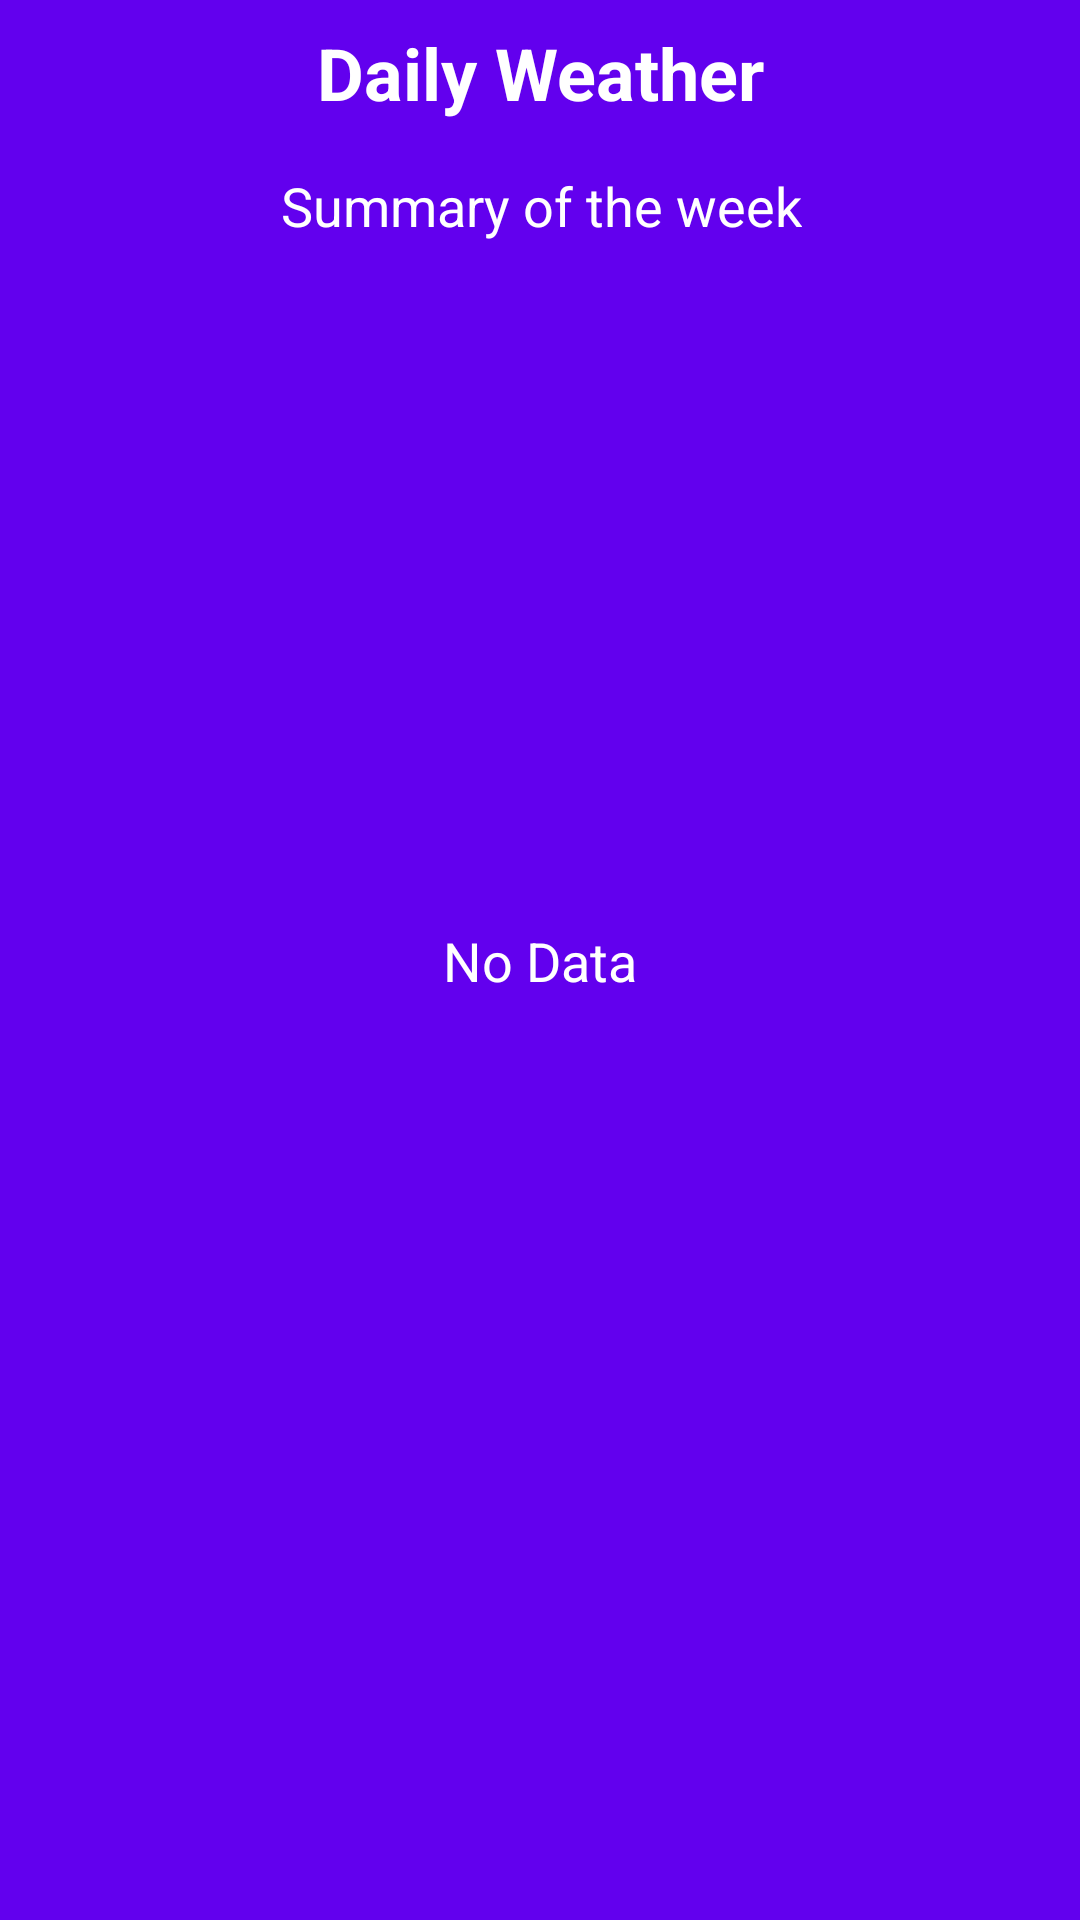

Produce the Android XML layout that renders to this screen, including the resource entries it uses.
<!-- AndroidManifest.xml: application theme Theme.KolorWeather -->
<!-- res/layout/activity_daily_weather.xml -->
<?xml version="1.0" encoding="utf-8"?>
<androidx.constraintlayout.widget.ConstraintLayout xmlns:android="http://schemas.android.com/apk/res/android"
    xmlns:app="http://schemas.android.com/apk/res-auto"
    xmlns:tools="http://schemas.android.com/tools"
    android:layout_width="match_parent"
    android:layout_height="match_parent"
    android:background="@color/design_default_color_primary"
    tools:context=".UI.DailyWeatherActivity">

    <TextView
        android:id="@+id/titleTextView"
        android:layout_width="wrap_content"
        android:layout_height="wrap_content"
        android:layout_marginTop="8dp"
        android:text="@string/daily_weather"
        android:textSize="24sp"
        android:textStyle="bold"
        android:gravity="center"
        android:textAlignment="center"
        app:layout_constraintEnd_toEndOf="parent"
        app:layout_constraintStart_toStartOf="parent"
        app:layout_constraintTop_toTopOf="parent" />

    <TextView
        android:id="@+id/subtitleTextView"
        android:layout_width="wrap_content"
        android:layout_height="wrap_content"
        android:layout_marginTop="8dp"
        android:text="@string/summary_of_the_week"
        android:textSize="18sp"
        android:padding="8dp"
        android:gravity="center"
        android:textAlignment="center"
        app:layout_constraintEnd_toEndOf="@+id/titleTextView"
        app:layout_constraintStart_toStartOf="@+id/titleTextView"
        app:layout_constraintTop_toBottomOf="@+id/titleTextView" />

    <ListView
        android:id="@+id/dailyListView"
        android:layout_width="0dp"
        android:layout_height="0dp"
        android:layout_margin="8dp"
        android:layout_marginStart="8dp"
        android:layout_marginLeft="8dp"
        android:layout_marginTop="15dp"
        android:layout_marginEnd="8dp"
        android:layout_marginRight="8dp"
        android:layout_marginBottom="8dp"
        android:divider="@null"
        android:dividerHeight="0dp"
        app:layout_constraintBottom_toBottomOf="parent"
        app:layout_constraintEnd_toEndOf="parent"
        app:layout_constraintStart_toStartOf="parent"
        app:layout_constraintTop_toBottomOf="@+id/subtitleTextView" />

    <TextView
        android:id="@+id/emptyTextView"
        android:layout_width="wrap_content"
        android:layout_height="wrap_content"
        android:text="@string/no_daily_data"
        android:textSize="18sp"
        app:layout_constraintBottom_toBottomOf="parent"
        app:layout_constraintEnd_toEndOf="parent"
        app:layout_constraintStart_toStartOf="parent"
        app:layout_constraintTop_toTopOf="parent" />
</androidx.constraintlayout.widget.ConstraintLayout>
<!-- resources referenced by this layout -->
<resources>
  <string name="daily_weather">Daily Weather</string>
  <string name="no_daily_data">No Data</string>
  <string name="summary_of_the_week">Summary of the week</string>
  <style name="Theme.KolorWeather" parent="Theme.MaterialComponents.DayNight.NoActionBar">
          
          <item name="colorPrimary">@color/purple_500</item>
          <item name="colorPrimaryVariant">@color/purple_700</item>
          <item name="colorOnPrimary">@color/white</item>
          
          <item name="colorSecondary">@color/teal_200</item>
          <item name="colorSecondaryVariant">@color/teal_700</item>
          <item name="colorOnSecondary">@color/black</item>
          
          <item name="android:statusBarColor" tools:targetApi="l">?attr/colorPrimaryVariant</item>
          
          <item name="android:textColor">@android:color/white</item>
      </style>
  <!-- not gathered from this repository: default colours our renderer supplied (Android Studio template values) -->
  <color name="purple_500">#FF6200EE</color>
  <color name="purple_700">#FF3700B3</color>
  <color name="teal_200">#FF03DAC5</color>
  <color name="teal_700">#FF018786</color>
  <color name="black">#FF000000</color>
  <color name="white">#FFFFFFFF</color>
</resources>
